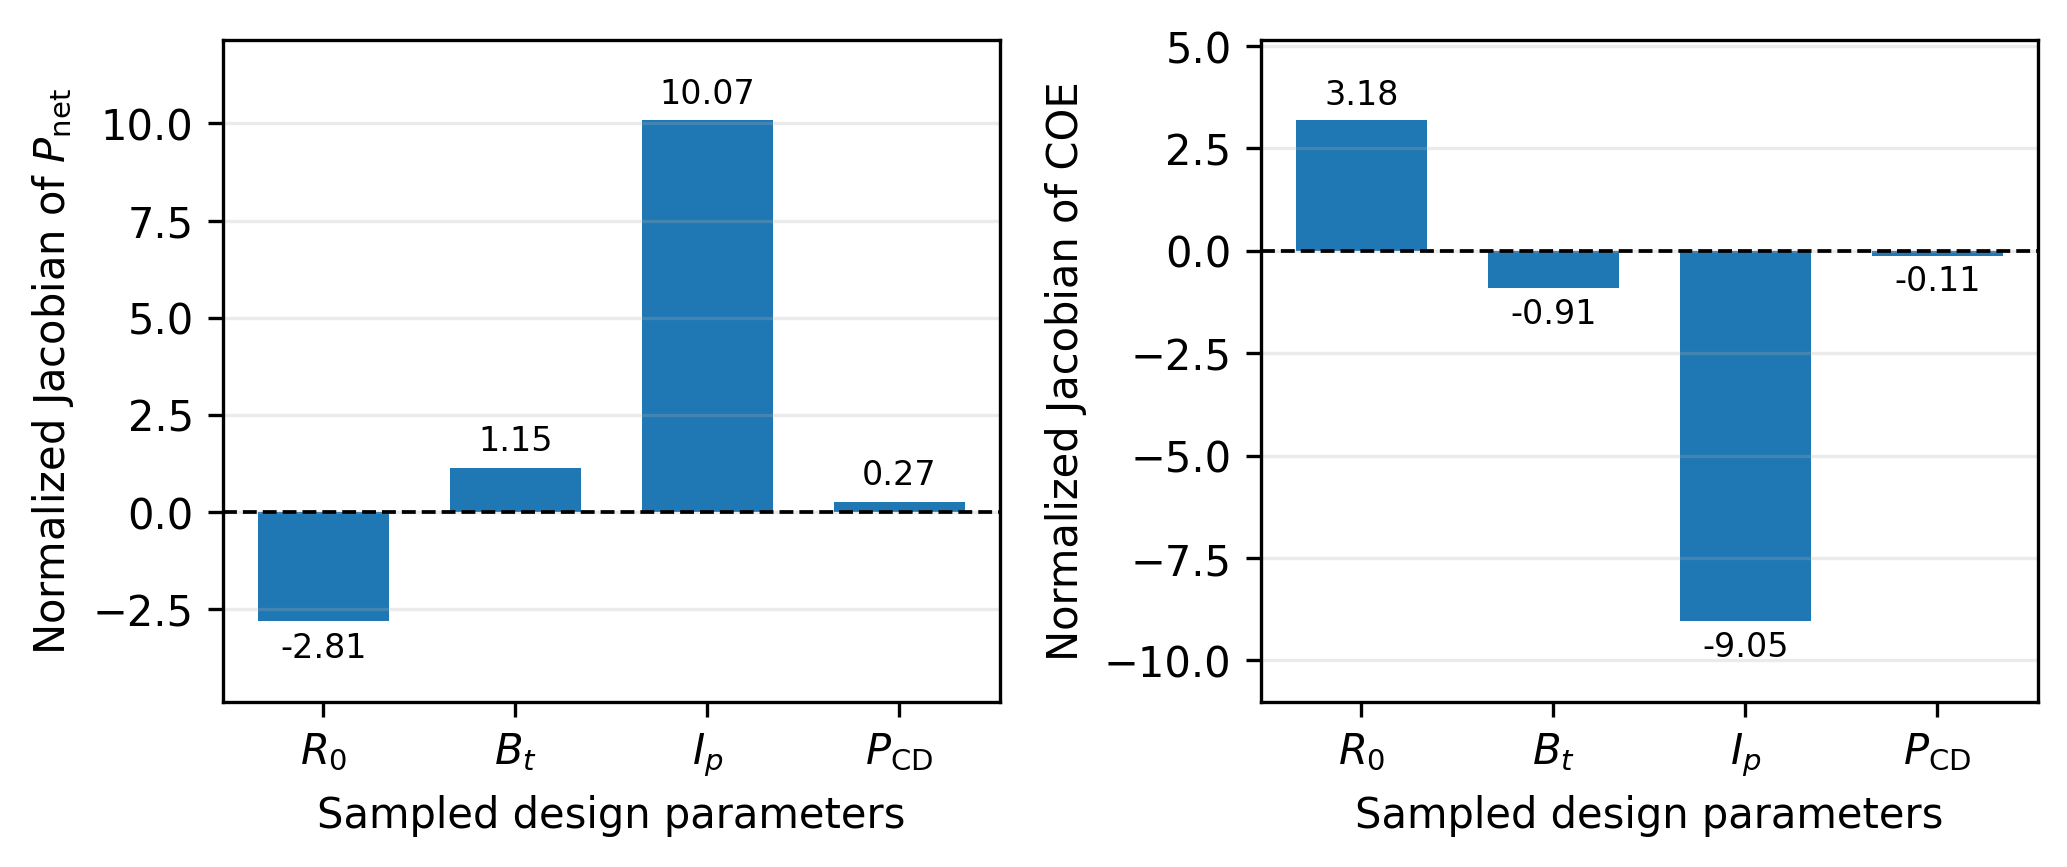

Values plotted in this chart, from the file beside it:
parameter, baseline_value, parameter_unit, bound_span, dPnet_dx_raw, dCOE_dx_raw, Pnet_bound_scaled_sensitivity, COE_bound_scaled_sensitivity
major_radius_m, 6.2, m, 8.0, -69.06, 465.7, -2.811, 3.182
toroidal_field_t, 5.3, T, 7.0, 32.96, -156.6, 1.147, -0.9146
plasma_current_ma, 15.0, MA, 23.0, 102.3, -547.3, 10.07, -9.047
current_drive_power_mw, 50.0, MW, 350.0, 0.8166, -2.074, 0.268, -0.1143
baseline_net_electric_power_mw, 152.3
baseline_coe_usd_mwh, 907.4
